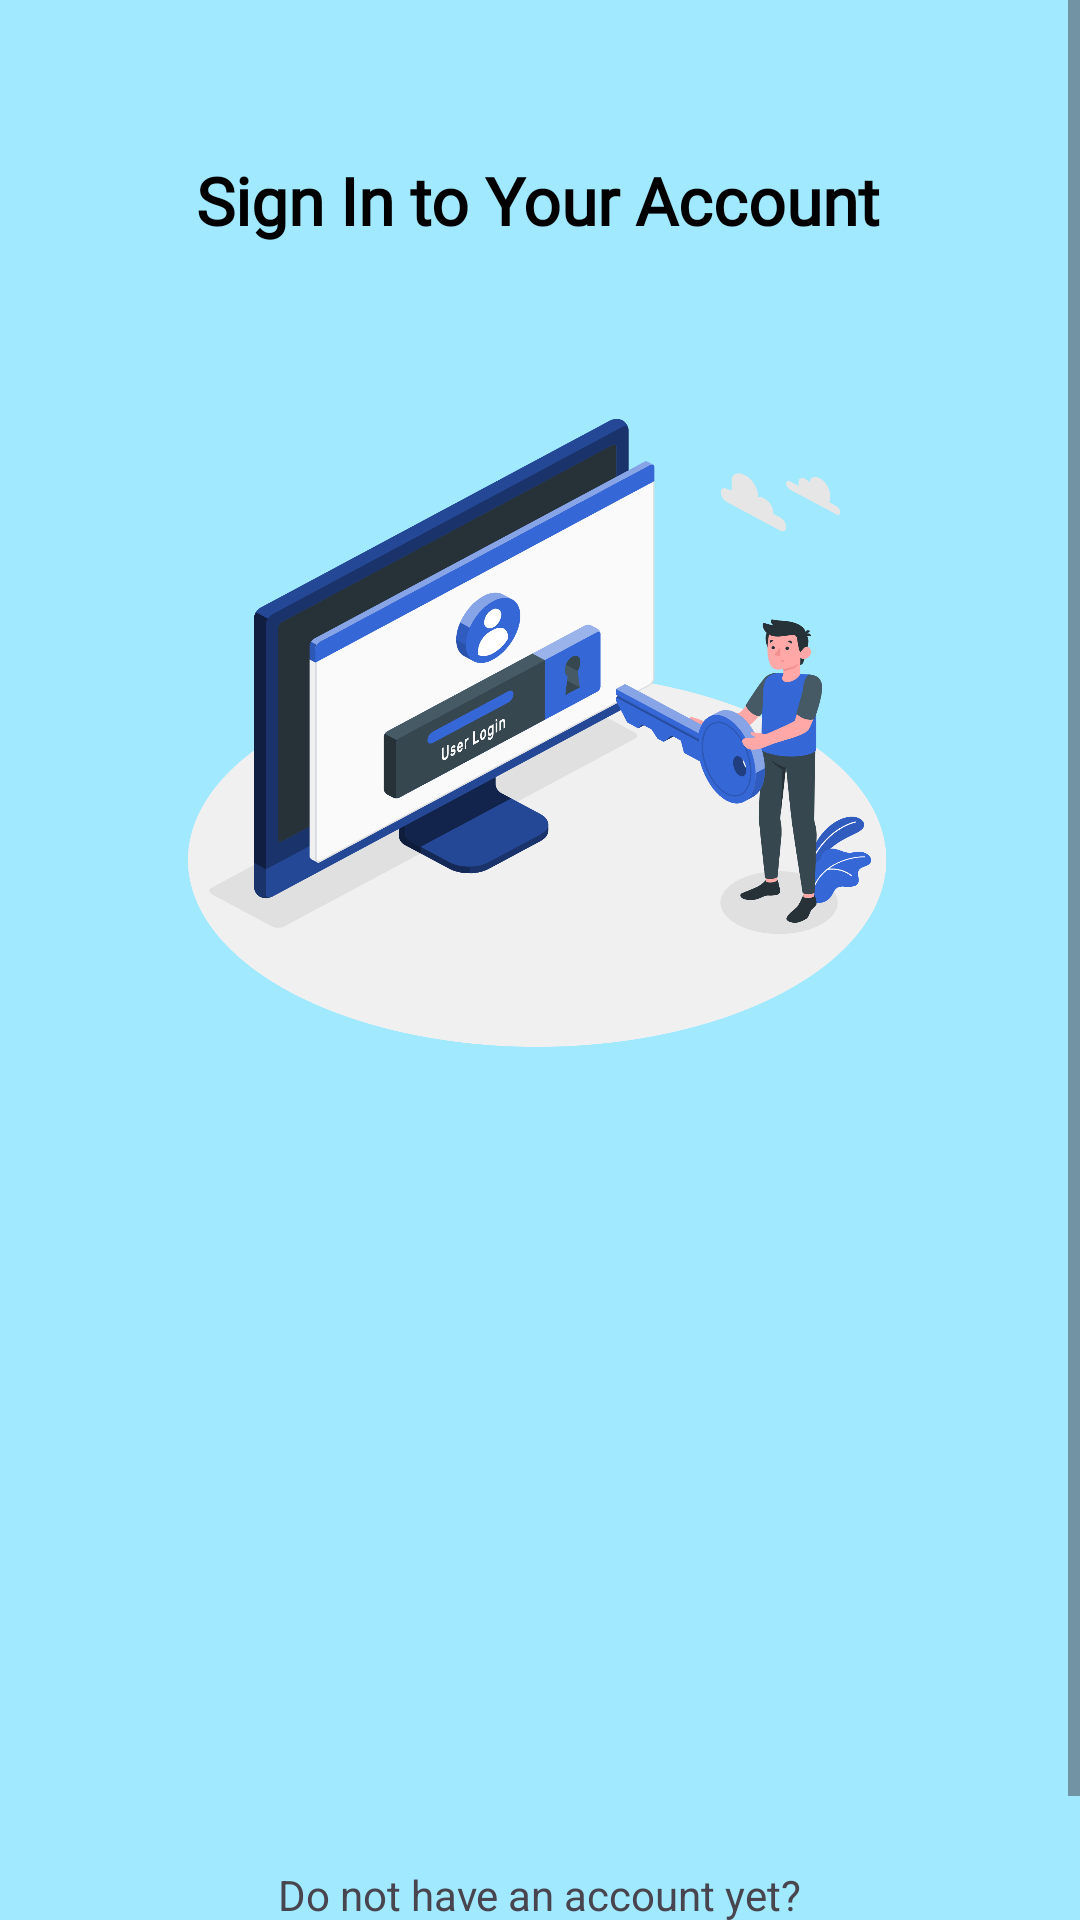

The Android layout XML behind this screen, and the referenced resources:
<!-- AndroidManifest.xml: application theme Theme.Songket_Recognition_App -->
<!-- res/layout/activity_sign_in.xml -->
<?xml version="1.0" encoding="utf-8"?>
<ScrollView
    xmlns:android="http://schemas.android.com/apk/res/android"
    xmlns:app="http://schemas.android.com/apk/res-auto"
    xmlns:tools="http://schemas.android.com/tools"
    android:layout_width="match_parent"
    android:layout_height="match_parent"
    android:background="@color/bgcolor"
    tools:context=".ui.signin.SignInActivity">

    <androidx.constraintlayout.widget.ConstraintLayout
        android:layout_width="match_parent"
        android:layout_height="wrap_content"
        android:paddingBottom="20dp">

    <com.google.android.material.progressindicator.LinearProgressIndicator
        android:id="@+id/progressIndicator"
        android:layout_width="match_parent"
        android:layout_height="wrap_content"
        android:indeterminate="true"
        android:visibility="gone"
        app:layout_constraintEnd_toEndOf="parent"
        app:layout_constraintStart_toStartOf="parent"
        app:layout_constraintTop_toTopOf="parent" />

    <TextView
        android:id="@+id/tv_login"
        android:layout_width="wrap_content"
        android:layout_height="wrap_content"
        android:layout_marginTop="52dp"
        android:fontFamily="@font/roboto_bold"
        android:text="@string/signin_to_your_account"
        android:textAlignment="center"
        android:textColor="@color/bgTextColor"
        android:textSize="22sp"
        android:textStyle="bold"
        app:layout_constraintEnd_toEndOf="parent"
        app:layout_constraintHorizontal_bias="0.497"
        app:layout_constraintStart_toStartOf="parent"
        app:layout_constraintTop_toTopOf="parent" />

    <ImageView
        android:id="@+id/iv_logo"
        android:layout_width="247dp"
        android:layout_height="229dp"
        android:layout_marginTop="45dp"
        android:contentDescription="@string/register_image"
        app:layout_constraintEnd_toEndOf="parent"
        app:layout_constraintHorizontal_bias="0.495"
        app:layout_constraintStart_toStartOf="parent"
        app:layout_constraintTop_toBottomOf="@+id/tv_login"
        android:src="@drawable/loginlogo"
        android:scaleType="fitXY"
        tools:srcCompat="@drawable/loginlogo" />

    <TextView
        android:id="@+id/emailTextView"
        android:layout_width="wrap_content"
        android:layout_height="wrap_content"
        android:layout_marginHorizontal="20dp"
        android:layout_marginTop="20dp"
        android:layout_marginStart="35dp"
        android:text="@string/email"
        android:textColor="@color/bgTextColor"
        android:textSize="17sp"
        android:alpha="0"
        android:fontFamily="@font/roboto_medium"
        app:layout_constraintStart_toStartOf="parent"
        app:layout_constraintTop_toBottomOf="@+id/iv_logo"
        tools:alpha="100"/>

    <com.google.android.material.textfield.TextInputLayout
        android:id="@+id/emailEditTextLayout"
        style="@style/Widget.MaterialComponents.TextInputLayout.OutlinedBox"
        android:layout_width="0dp"
        android:layout_height="wrap_content"
        android:layout_marginStart="32dp"
        android:layout_marginEnd="32dp"
        app:layout_constraintEnd_toEndOf="parent"
        app:layout_constraintStart_toStartOf="parent"
        app:layout_constraintTop_toBottomOf="@+id/emailTextView"
        app:startIconDrawable="@drawable/ic_email"
        android:alpha="0"
        tools:alpha="100">

        <com.songketa.songket_recognition_app.customview.CustomEditText
            android:id="@+id/emailEditText"
            android:layout_width="match_parent"
            android:layout_height="wrap_content"
            android:ems="10"
            android:hint="@string/enter_your_email"
            android:inputType="textEmailAddress"
            tools:ignore="SpeakableTextPresentCheck" />
    </com.google.android.material.textfield.TextInputLayout>

    <TextView
        android:id="@+id/passwordTextView"
        android:layout_width="wrap_content"
        android:layout_height="wrap_content"
        android:layout_marginHorizontal="20dp"
        android:text="@string/password"
        android:layout_marginTop="16dp"
        android:layout_marginStart="35dp"
        android:textColor="@color/bgTextColor"
        android:alpha="0"
        android:fontFamily="@font/roboto_medium"
        app:layout_constraintStart_toStartOf="parent"
        app:layout_constraintTop_toBottomOf="@+id/emailEditTextLayout"
        android:textSize="17sp"
        tools:alpha="100"/>

    <com.google.android.material.textfield.TextInputLayout
        android:id="@+id/passwordEditTextLayout"
        style="@style/Widget.MaterialComponents.TextInputLayout.OutlinedBox"
        android:layout_width="0dp"
        android:layout_height="wrap_content"
        android:layout_marginStart="32dp"
        android:layout_marginEnd="32dp"
        app:layout_constraintEnd_toEndOf="parent"
        app:layout_constraintStart_toStartOf="parent"
        app:layout_constraintTop_toBottomOf="@+id/passwordTextView"
        app:startIconDrawable="@drawable/ic_pass"
        android:alpha="0"
        tools:alpha="100">

        <com.songketa.songket_recognition_app.customview.CustomPassword
            android:id="@+id/passwordEditText"
            android:layout_width="match_parent"
            android:layout_height="wrap_content"
            android:ems="10"
            android:inputType="textPassword"
            tools:ignore="SpeakableTextPresentCheck"
            android:hint="@string/enter_your_password"/>

        <com.google.android.material.checkbox.MaterialCheckBox
            android:id="@+id/seePassword"
            android:layout_width="wrap_content"
            android:layout_height="wrap_content"
            android:fontFamily="@font/roboto_medium"
            android:paddingStart="9dp"
            android:text="@string/show_password"
            android:textColor="@color/bgTextColor"
            android:textSize="15sp"
            tools:ignore="RtlSymmetry" />
    </com.google.android.material.textfield.TextInputLayout>

    <com.songketa.songket_recognition_app.customview.CustomButton
        android:id="@+id/sign_in_button"
        android:layout_width="275dp"
        android:layout_height="wrap_content"
        android:text="@string/sign_in"
        android:textAlignment="center"
        android:textSize="20sp"
        android:alpha="0"
        android:enabled="false"
        app:layout_constraintBottom_toBottomOf="parent"
        app:layout_constraintEnd_toEndOf="parent"
        app:layout_constraintStart_toStartOf="parent"
        app:layout_constraintTop_toBottomOf="@+id/passwordEditTextLayout"
        app:layout_constraintVertical_bias="0.208"
        tools:alpha="100"/>

    <TextView
        android:id="@+id/tv_signup"
        android:layout_width="wrap_content"
        android:layout_height="wrap_content"
        android:layout_marginTop="16dp"
        android:text="@string/havent_have_account"
        app:layout_constraintEnd_toEndOf="parent"
        app:layout_constraintStart_toStartOf="parent"
        app:layout_constraintTop_toBottomOf="@+id/sign_in_button" />

    <TextView
        android:id="@+id/tv_signup_here"
        android:layout_width="wrap_content"
        android:layout_height="wrap_content"
        android:layout_marginTop="4dp"
        android:text="@string/signup_here"
        android:textColor="@color/highlight"
        app:layout_constraintEnd_toEndOf="parent"
        app:layout_constraintStart_toStartOf="parent"
        app:layout_constraintTop_toBottomOf="@+id/tv_signup"/>

    </androidx.constraintlayout.widget.ConstraintLayout>
</ScrollView>
<!-- resources referenced by this layout -->
<resources>
  <color name="bgTextColor">#FF000000</color>
  <color name="bgcolor">#A0E9FF</color>
  <color name="highlight">#3691A5</color>
  <!-- drawable loginlogo: png bitmap (drawable, 241676 bytes) -->
  <string name="email">Email</string>
  <string name="enter_your_email">Enter your email</string>
  <string name="enter_your_password">Enter your password</string>
  <string name="havent_have_account">Do not have an account yet?</string>
  <string name="password">Password</string>
  <string name="register_image">Register Image</string>
  <string name="show_password">Show Password</string>
  <string name="sign_in">Sign In</string>
  <string name="signin_to_your_account">Sign In to Your Account</string>
  <string name="signup_here">Sign Up here</string>
  <style name="Theme.Songket_Recognition_App" parent="Base.Theme.Songket_Recognition_App" />
  <style name="Base.Theme.Songket_Recognition_App" parent="Theme.Material3.DayNight.NoActionBar">
          
          
          <item name="colorPrimary">@color/primary</item>
          <item name="colorOnPrimary">@color/white</item>
          <item name="android:windowIsTranslucent">true</item>
      </style>
  <color name="primary">#00A9FF</color>
  <color name="white">#FFFFFFFF</color>
</resources>
